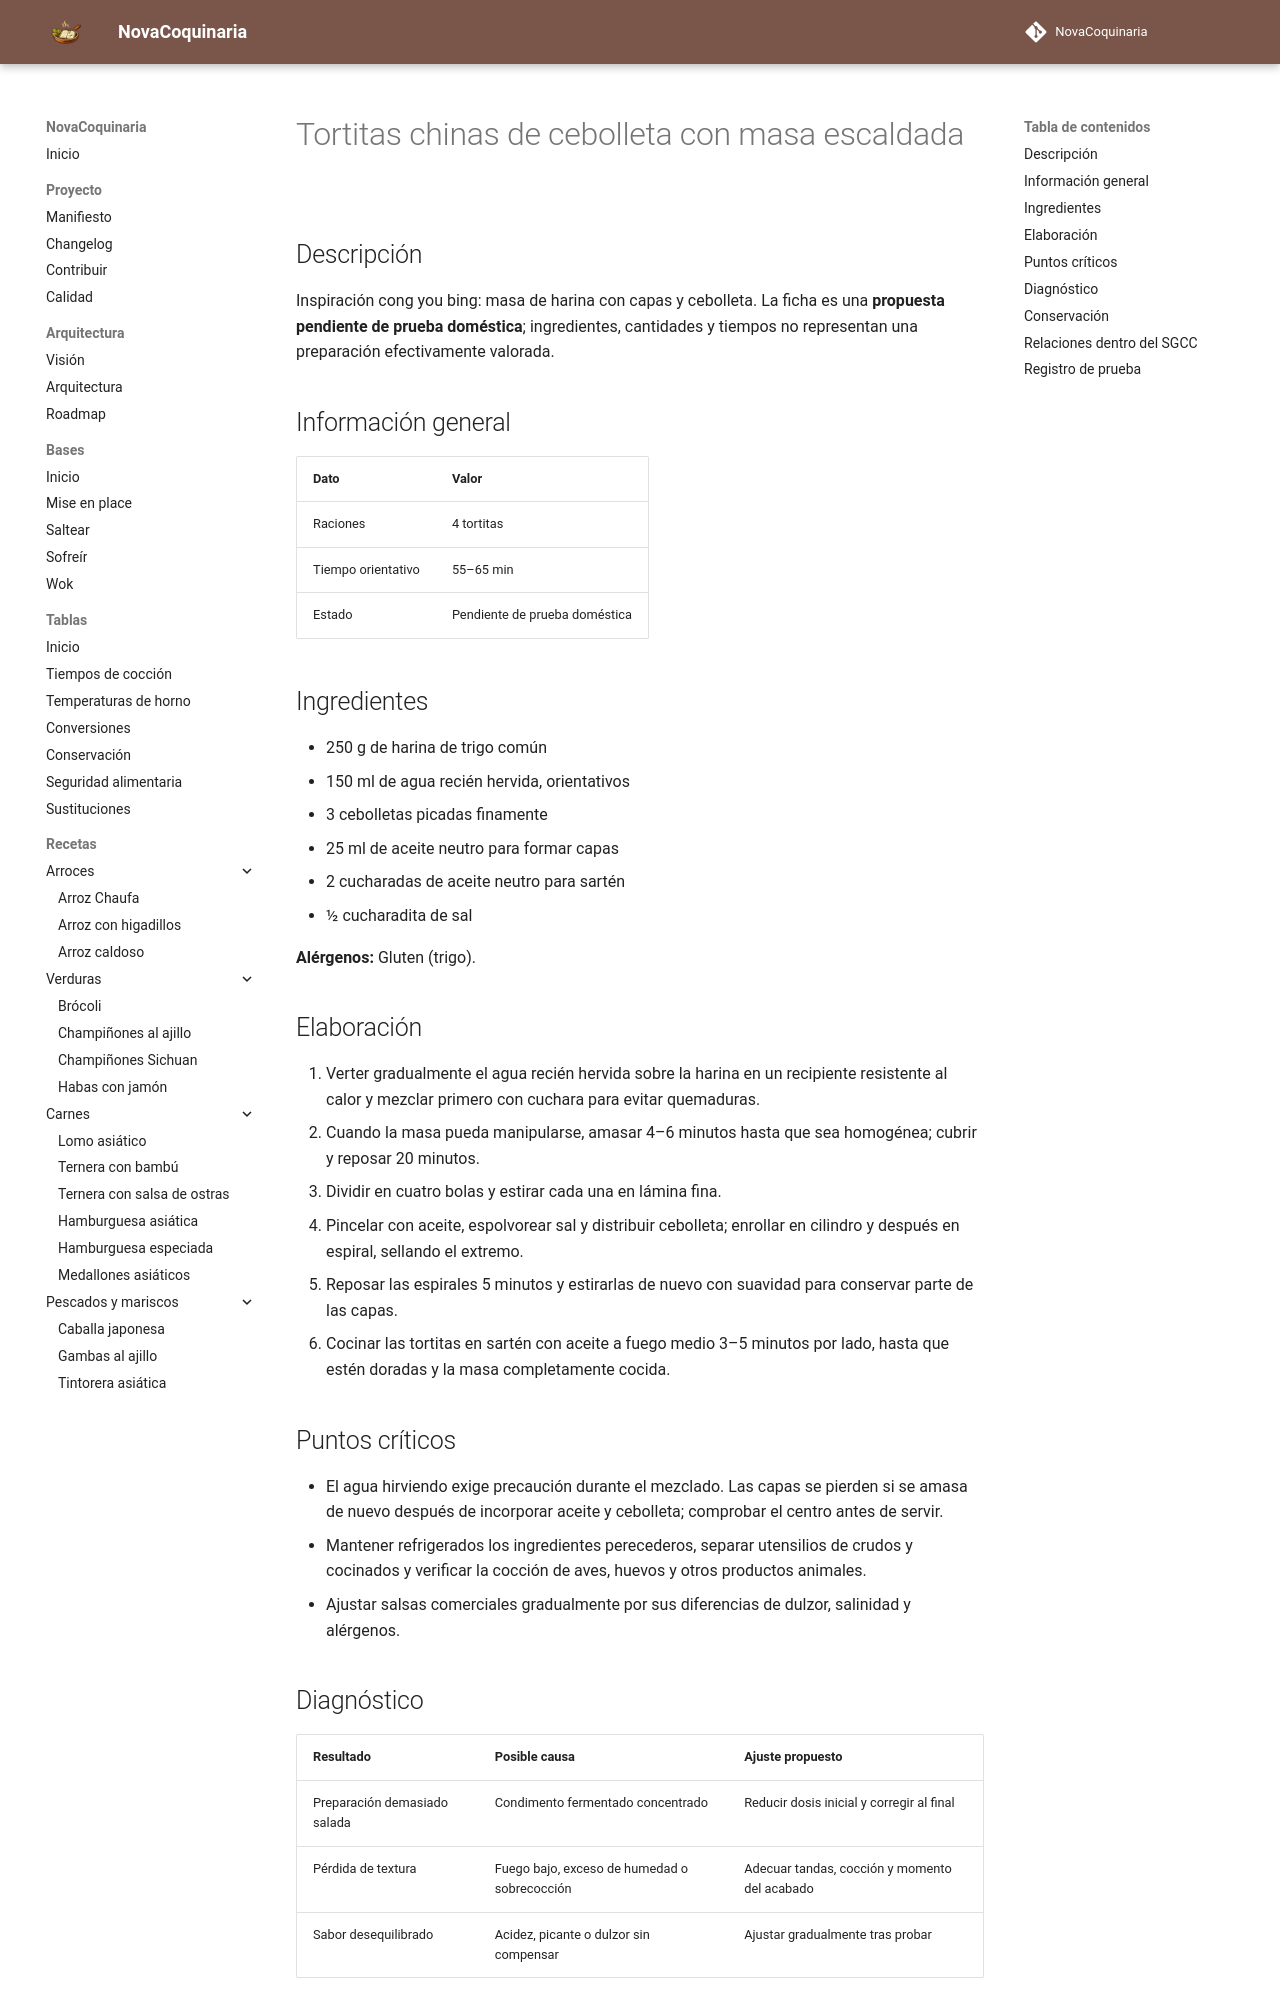

repository: fran-eliot/NovaCoquinaria · page: 07_Cocina_Asiatica/tortitas_chinas_de_cebolleta_con_masa_escaldada.html · generator: mkdocs

---
id: REC-410
tipo: receta
titulo: Tortitas chinas de cebolleta con masa escaldada
categoria: Cocina Asiática
estado: borrador
version: 1.0.0
ultima_revision: 2026-11-15
etiquetas:
  - cocina-asiatica
  - receta-propuesta
  - pendiente-de-prueba
---

# Tortitas chinas de cebolleta con masa escaldada

## Descripción

Inspiración cong you bing: masa de harina con capas y cebolleta. La ficha es una **propuesta pendiente de prueba doméstica**; ingredientes, cantidades y tiempos no representan una preparación efectivamente valorada.

## Información general

| Dato | Valor |
|---|---|
| Raciones | 4 tortitas |
| Tiempo orientativo | 55–65 min |
| Estado | Pendiente de prueba doméstica |

## Ingredientes

- 250 g de harina de trigo común
- 150 ml de agua recién hervida, orientativos
- 3 cebolletas picadas finamente
- 25 ml de aceite neutro para formar capas
- 2 cucharadas de aceite neutro para sartén
- ½ cucharadita de sal

**Alérgenos:** Gluten (trigo).

## Elaboración

1. Verter gradualmente el agua recién hervida sobre la harina en un recipiente resistente al calor y mezclar primero con cuchara para evitar quemaduras.
2. Cuando la masa pueda manipularse, amasar 4–6 minutos hasta que sea homogénea; cubrir y reposar 20 minutos.
3. Dividir en cuatro bolas y estirar cada una en lámina fina.
4. Pincelar con aceite, espolvorear sal y distribuir cebolleta; enrollar en cilindro y después en espiral, sellando el extremo.
5. Reposar las espirales 5 minutos y estirarlas de nuevo con suavidad para conservar parte de las capas.
6. Cocinar las tortitas en sartén con aceite a fuego medio 3–5 minutos por lado, hasta que estén doradas y la masa completamente cocida.

## Puntos críticos

- El agua hirviendo exige precaución durante el mezclado. Las capas se pierden si se amasa de nuevo después de incorporar aceite y cebolleta; comprobar el centro antes de servir.
- Mantener refrigerados los ingredientes perecederos, separar utensilios de crudos y cocinados y verificar la cocción de aves, huevos y otros productos animales.
- Ajustar salsas comerciales gradualmente por sus diferencias de dulzor, salinidad y alérgenos.
